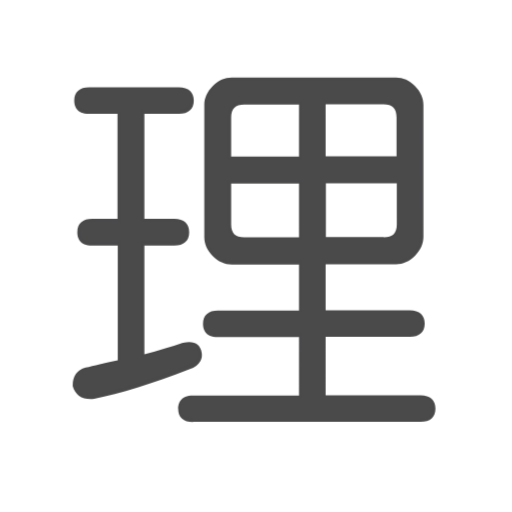
t = 0.00 s
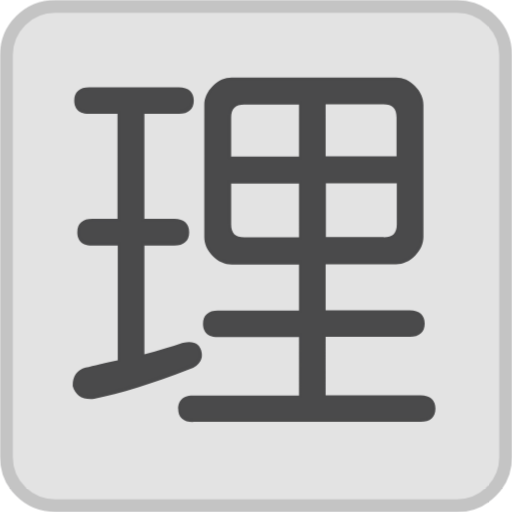
t = 0.20 s
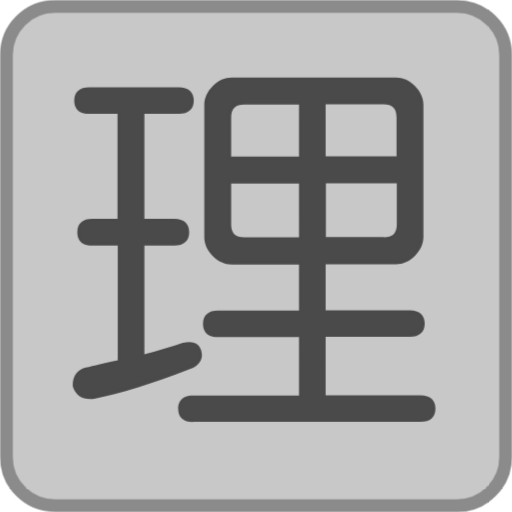
t = 0.40 s
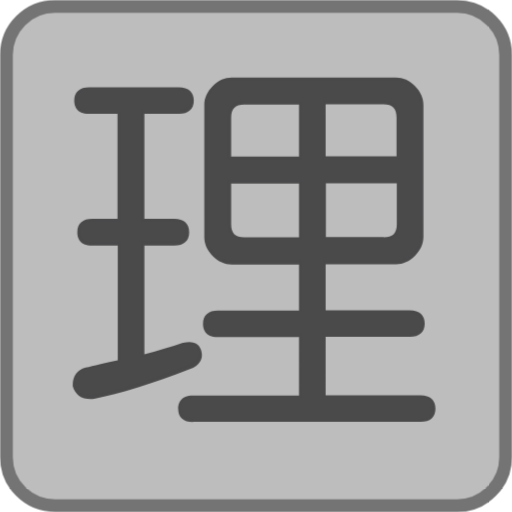
t = 0.60 s

The animated SVG that drew these frames (rendered in a browser with its animation timeline set to each time). Animation: 1 CSS @keyframes rule; one cycle of 0.80 s, repeats indefinitely.

<svg xmlns="http://www.w3.org/2000/svg" viewBox="0 0 200 200"
  width="200px" height="200px">
  <style>
    .throbbing {
      animation: throbbing 0.8s alternate infinite;
      opacity: 0;
    }
    @keyframes throbbing {
      to { opacity: 0.8 }
    }
  </style>
  <path fill="darkgrey" stroke="#4A4A4B" stroke-width="5" class="throbbing" d="M178.5 197.5h-157c-10.5 0-19-8.5-19-19v-157c0-10.5 8.5-19 19-19h157c10.5 0 19 8.5 19 19v157c0 10.5-8.5 19-19 19z"/>
  <g fill="#4A4A4B">
    <path d="M75.4 164.9c-3.8 0-5.8-1.9-5.8-5.2 0-2 .8-5.2 5.8-5.2h41.4v-22.8H85.1c-5.1 0-5.8-3.3-5.8-5.2 0-3.4 2.1-5.2 5.8-5.2h31.7v-18H90.5c-2.7 0-5.2-1.1-7.4-3.3-2.2-2.2-3.3-4.7-3.3-7.4V41c0-2.7 1.1-5.2 3.3-7.4s4.7-3.3 7.4-3.3h64.2c2.7 0 5.2 1.1 7.4 3.3 2.2 2.2 3.3 4.7 3.3 7.4v51.5c0 2.7-1.1 5.2-3.3 7.4-2.2 2.2-4.7 3.3-7.4 3.3h-27.5v18h32.9c3.8 0 5.8 1.9 5.8 5.2s-2.1 5.2-5.8 5.2h-32.9v22.8h37.1c3.8 0 5.8 1.9 5.8 5.2 0 3.4-2.1 5.2-5.8 5.2H75.4zm74.5-72.2c3.5 0 5.1-1.6 5.1-5.1v-16h-27.7v21h22.6zm-59.6-5.1c0 3.5 1.6 5.1 5.1 5.1h21.4v-21H90.3v15.9zm64.6-26.4V45.8c0-3.5-1.6-5.1-5.1-5.1h-22.6v20.4h27.7zm-38.1 0V40.8H95.4c-3.5 0-5.1 1.6-5.1 5.1v15.3h26.5zm-81.4 94.7c-3.7 0-6.1-1.8-7-5.1v-.2c0-3.7 1.7-6.1 5-7 3.2-.8 7.4-1.8 12.6-2.9V95.9H36c-5.1 0-5.8-3.3-5.8-5.2 0-3.4 2.1-5.2 5.8-5.2h9.9v-41H34.8c-5.1 0-5.8-3.3-5.8-5.2 0-3.4 2.1-5.2 5.8-5.2h35.1c3.8 0 5.8 1.9 5.8 5.2s-2.1 5.2-5.8 5.2H56.4v41h11.7c3.8 0 5.8 1.9 5.8 5.2s-2.1 5.2-5.8 5.2H56.4v42.5c5.5-1.5 10.5-3 15-4.5h.1c.9-.2 1.7-.3 2.4-.3 2.8 0 4.5 1.5 4.9 4.2.3 2-.2 4.8-4.9 6.5-14.5 5.6-27 9.5-37.1 11.5-.5.1-1 .1-1.4.1z"/>
    <path d="M69.9 34.9c3.2 0 4.8 1.4 4.8 4.2 0 2.8-1.6 4.2-4.8 4.2H55.4v43h12.7c3.2 0 4.8 1.4 4.8 4.2 0 2.8-1.6 4.2-4.8 4.2H55.4v44.8c6.1-1.6 11.5-3.2 16.3-4.8 3.6-.8 5.6.2 6.1 3 .4 2.4-1 4.2-4.2 5.4-14.5 5.7-26.8 9.5-36.9 11.5-4 .4-6.5-1-7.3-4.2 0-3.2 1.4-5.2 4.2-6.1 3.2-.8 7.7-1.8 13.3-3V94.9H36c-3.2 0-4.8-1.4-4.8-4.2 0-2.8 1.6-4.2 4.8-4.2h10.9v-43H34.8c-3.2 0-4.8-1.4-4.8-4.2 0-2.8 1.6-4.2 4.8-4.2h35.1zm84.8-3.6c2.4 0 4.6 1 6.7 3 2 2 3 4.2 3 6.7v51.5c0 2.4-1 4.6-3 6.7-2 2-4.2 3-6.7 3h-28.5v20h33.9c3.2 0 4.8 1.4 4.8 4.2 0 2.8-1.6 4.2-4.8 4.2h-33.9v24.8h38.1c3.2 0 4.8 1.4 4.8 4.2 0 2.8-1.6 4.2-4.8 4.2h-89c-3.2 0-4.8-1.4-4.8-4.2 0-2.8 1.6-4.2 4.8-4.2h42.4v-24.8H85.1c-3.2 0-4.8-1.4-4.8-4.2 0-2.8 1.6-4.2 4.8-4.2h32.7v-20H90.5c-2.4 0-4.6-1-6.7-3-2-2-3-4.2-3-6.7V41c0-2.4 1-4.6 3-6.7 2-2 4.2-3 6.7-3h64.2zM89.3 45.8v16.3h28.5V39.8H95.4c-4.1 0-6.1 2-6.1 6zm0 41.8c0 4 2 6.1 6.1 6.1h22.4v-23H89.3v16.9zm36.9-25.4h29.7V45.8c0-4-2-6.1-6.1-6.1h-23.6v22.5zm0 31.5h23.6c4 0 6.1-2 6.1-6.1v-17h-29.7v23.1z"/>
  </g>
</svg>
